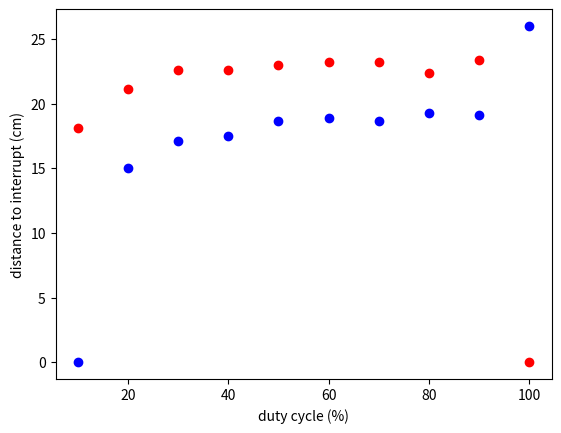

Here is the Python script that generated this plot:
import numpy as np
import matplotlib.pyplot as plt

# speed vs distance to power interrupt

p20 = [14, 16, 14, 16]
p30 = [16, 17.5, 17.5, 17.5]
p40 = [18, 16, 18, 18]
p50 = [19, 18, 18.5, 19]
p60 = [18.5, 19, 19, 19]
p70 = [18.5, 18.5, 18.5, 19]
p80 = [18.5, 19.5, 20, 19]
p90 = [19, 19.5, 19, 19]
p100 = [25.5, 26, 26, 26.5]

y = [0, np.mean(p20), np.mean(p30),np.mean(p40),np.mean(p50),np.mean(p60),np.mean(p70),np.mean(p80),np.mean(p90), np.mean(p100)]

# use delay instead of timer and only disable drv1 no i2c required

d10 = [17.5, 18.5, 18.5, 18, 18]
d20 = [21, 21, 21, 21, 21.5]
d30 = [22.5, 22, 23, 22.5, 23]
d40 = [21.5, 23.5, 23, 22, 23]
d50 = [22.5, 23, 23, 23.5, 23]
d60 = [22.5, 22.5, 24, 23, 24]
d70 = [23, 22.5, 24, 23, 23.5]
d80 = [22, 22.5, 22, 23, 22.5]
d90 = [23.5, 22, 24, 23, 24.5]


y2 = [np.mean(d10), np.mean(d20), np.mean(d30),np.mean(d40),np.mean(d50),np.mean(d60),np.mean(d70),np.mean(d80),np.mean(d90), 0]

plt.figure(1)
x = np.linspace(10, 100, 10)
plt.xlabel('duty cycle (%)')
plt.ylabel('distance to interrupt (cm)')
plt.plot(x, y, 'bo')
plt.plot(x, y2, 'ro')
plt.show()